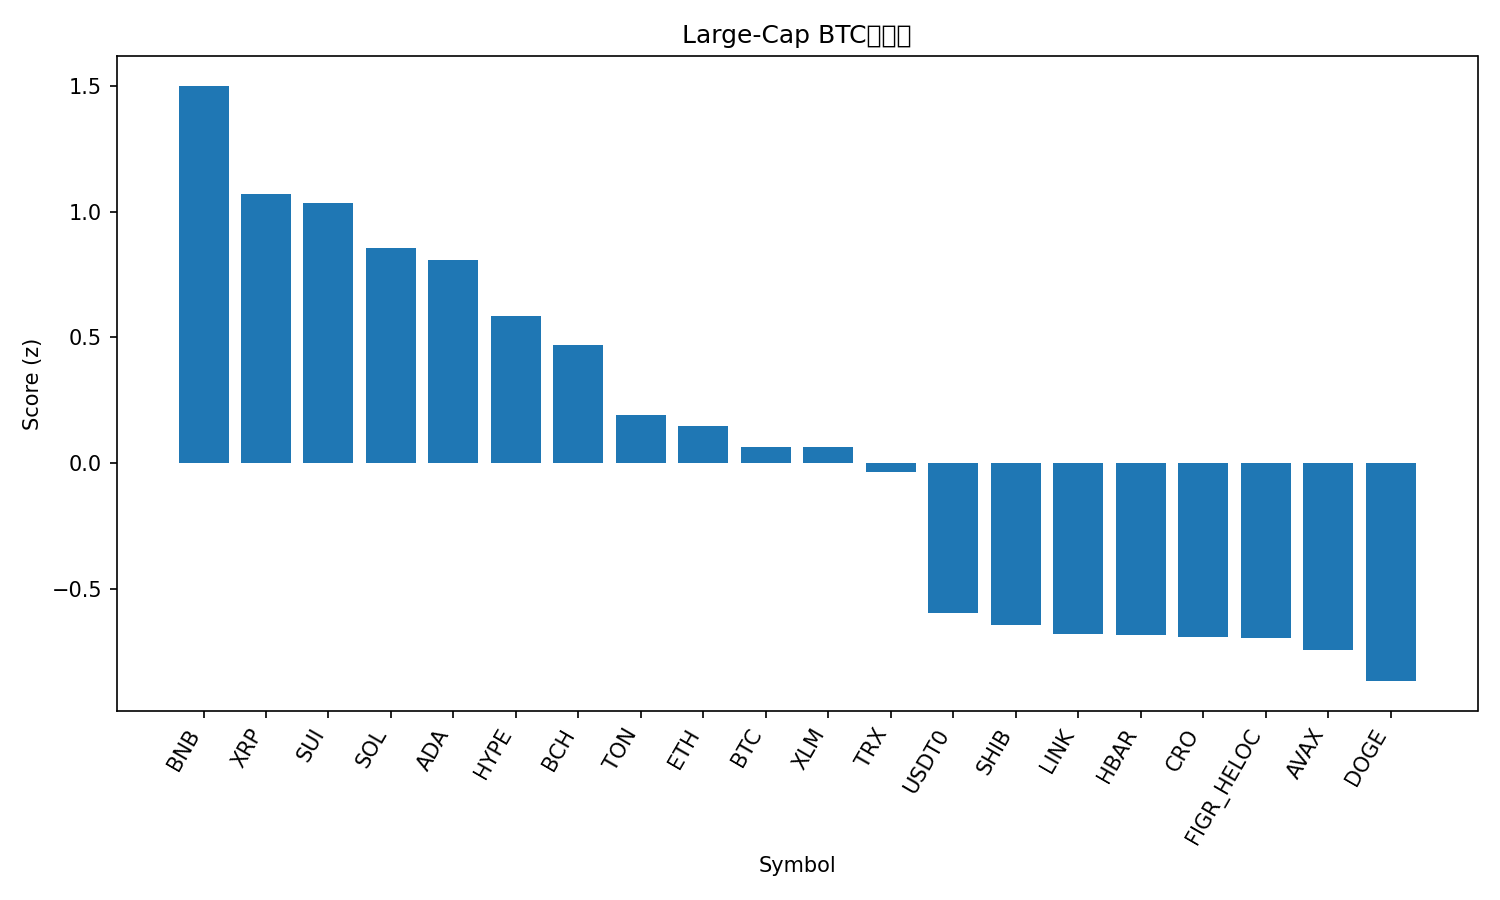

The table this chart was drawn from, first rows:
rank, name, symbol, price_btc, price_usd, pct_1h_btc, pct_24h_btc, pct_7d_btc, market_cap_rank, market_cap_usd, volume_usd, score
1, BNB, BNB, 0.009157, 1099, 0.1381, 4.52, 6.681, 5, 152944693516, 2994073214, 1.501
2, XRP, XRP, 2.527e-05, 3.03, 0.4159, 0.659, 0.123, 3, 181483028674, 7448918743, 1.072
3, Sui, SUI, 2.998e-05, 3.6, 0.4736, -0.7639, 4.955, 18, 13043935297, 1277615794, 1.035
4, Solana, SOL, 0.001926, 231.2, 0.1129, 1.589, 7.669, 6, 126070133233, 8929275789, 0.8549
5, Cardano, ADA, 7.19e-06, 0.8636, 0.4006, -0.5971, 1.693, 11, 31553101758, 1634928822, 0.8086
6, Hyperliquid, HYPE, 0.0004191, 50.31, 0.04958, 0.9603, 8.145, 17, 13612313900, 645499791, 0.5834
7, Bitcoin Cash, BCH, 0.005006, 601, 0.04607, 1.412, 1.765, 22, 11984123281, 361537472, 0.4693
8, Toncoin, TON, 2.343e-05, 2.81, 0.2966, -1.581, -3.826, 33, 7081910914, 156858416, 0.1916
9, Ethereum, ETH, 0.03731, 4479, -0.03249, 0.2464, 3.341, 2, 540800537582, 41020224239, 0.1471
10, Bitcoin, BTC, 1.0, 120019, 0.0, 0.0, 0.0, 1, 2392140334711, 64159544898, 0.06339
11, Stellar, XLM, 3.35e-06, 0.4023, 0.04023, -0.7175, 3.823, 21, 12844493368, 353551559, 0.06307
12, TRON, TRX, 2.87e-06, 0.3443, 0.1248, -0.5939, -5.939, 10, 32593316881, 591474863, -0.03672
13, USDT0, USDT0, 8.33e-06, 1.0, -0.02373, -1.236, -8.951, 34, 7001710772, 698133225, -0.5945
14, Shiba Inu, SHIB, 1.0417e-10, 1.25e-05, -0.02295, -2.368, -2.802, 32, 7368373934, 195290595, -0.6419
15, Chainlink, LINK, 0.0001876, 22.52, -0.09193, -2.325, 0.357, 15, 15266098713, 952278761, -0.681
16, Hedera, HBAR, 1.88e-06, 0.2251, -0.04477, -2.498, -1.749, 25, 9543126555, 235356329, -0.6837
17, Cronos, CRO, 1.79e-06, 0.2148, -0.2634, -0.6398, 0.3553, 31, 7480733116, 115310908, -0.6926
18, Figure Heloc, FIGR_HELOC, 8.4e-06, 1.008, -0.05682, -1.386, -8.832, 19, 12919761029, 48196410, -0.6962
19, Avalanche, AVAX, 0.0002547, 30.58, -0.1286, -1.993, -1.322, 20, 12912815794, 1343698616, -0.7421
20, Dogecoin, DOGE, 2.14e-06, 0.2574, -0.3816, -0.761, 3.658, 8, 38913956120, 2870355141, -0.8669
21, Litecoin, LTC, 0.0009764, 117.2, -0.4216, -1.945, 3.576, 26, 8950377127, 1092312050, -1.215
